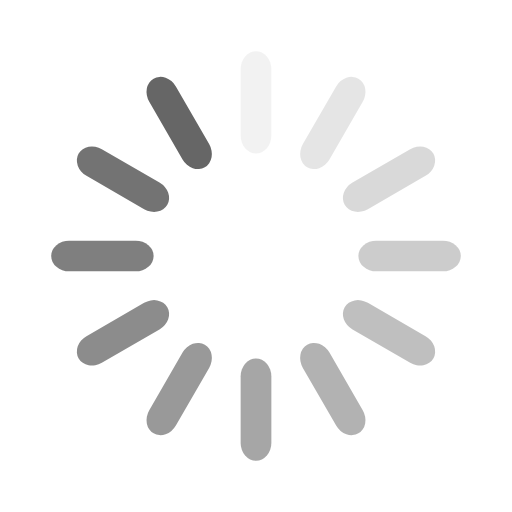
t = 0.00 s
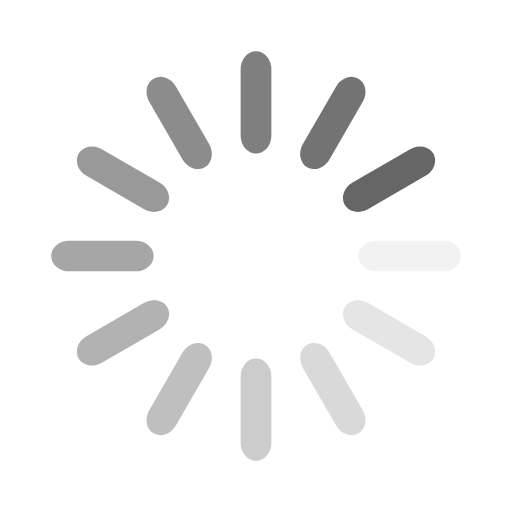
t = 0.25 s
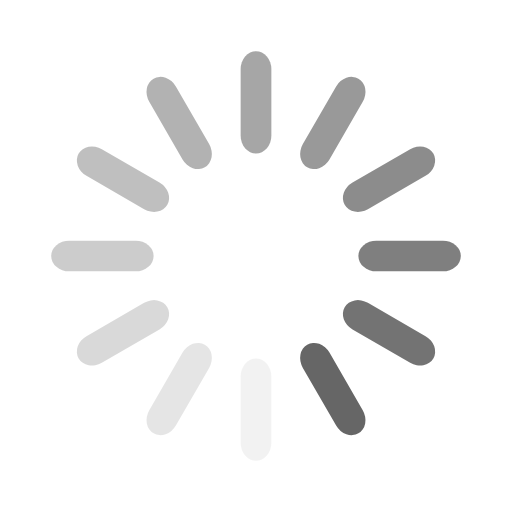
t = 0.50 s
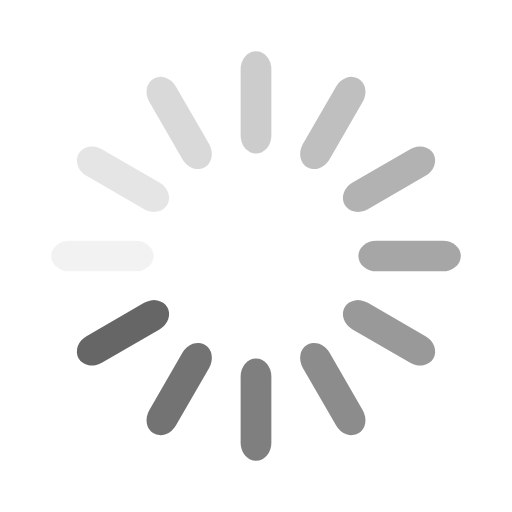
t = 0.75 s

The animated SVG that drew these frames (rendered in a browser with its animation timeline set to each time). Animation: 12 SMIL elements (animate=12); one cycle of 1.00 s, repeats indefinitely.

<svg class="lds-spinner" width="142px"  height="142px"  xmlns="http://www.w3.org/2000/svg" xmlns:xlink="http://www.w3.org/1999/xlink" viewBox="0 0 100 100" preserveAspectRatio="xMidYMid" style="background: none;"><g transform="rotate(0 50 50)">
  <rect x="47" y="10" rx="16.45" ry="3.5" width="6" height="20" fill="rgba(0%,0%,0%,0.6)">
    <animate attributeName="opacity" values="1;0" keyTimes="0;1" dur="1s" begin="-0.9166666666666666s" repeatCount="indefinite"></animate>
  </rect>
</g><g transform="rotate(30 50 50)">
  <rect x="47" y="10" rx="16.45" ry="3.5" width="6" height="20" fill="rgba(0%,0%,0%,0.6)">
    <animate attributeName="opacity" values="1;0" keyTimes="0;1" dur="1s" begin="-0.8333333333333334s" repeatCount="indefinite"></animate>
  </rect>
</g><g transform="rotate(60 50 50)">
  <rect x="47" y="10" rx="16.45" ry="3.5" width="6" height="20" fill="rgba(0%,0%,0%,0.6)">
    <animate attributeName="opacity" values="1;0" keyTimes="0;1" dur="1s" begin="-0.75s" repeatCount="indefinite"></animate>
  </rect>
</g><g transform="rotate(90 50 50)">
  <rect x="47" y="10" rx="16.45" ry="3.5" width="6" height="20" fill="rgba(0%,0%,0%,0.6)">
    <animate attributeName="opacity" values="1;0" keyTimes="0;1" dur="1s" begin="-0.6666666666666666s" repeatCount="indefinite"></animate>
  </rect>
</g><g transform="rotate(120 50 50)">
  <rect x="47" y="10" rx="16.45" ry="3.5" width="6" height="20" fill="rgba(0%,0%,0%,0.6)">
    <animate attributeName="opacity" values="1;0" keyTimes="0;1" dur="1s" begin="-0.5833333333333334s" repeatCount="indefinite"></animate>
  </rect>
</g><g transform="rotate(150 50 50)">
  <rect x="47" y="10" rx="16.45" ry="3.5" width="6" height="20" fill="rgba(0%,0%,0%,0.6)">
    <animate attributeName="opacity" values="1;0" keyTimes="0;1" dur="1s" begin="-0.5s" repeatCount="indefinite"></animate>
  </rect>
</g><g transform="rotate(180 50 50)">
  <rect x="47" y="10" rx="16.45" ry="3.5" width="6" height="20" fill="rgba(0%,0%,0%,0.6)">
    <animate attributeName="opacity" values="1;0" keyTimes="0;1" dur="1s" begin="-0.4166666666666667s" repeatCount="indefinite"></animate>
  </rect>
</g><g transform="rotate(210 50 50)">
  <rect x="47" y="10" rx="16.45" ry="3.5" width="6" height="20" fill="rgba(0%,0%,0%,0.6)">
    <animate attributeName="opacity" values="1;0" keyTimes="0;1" dur="1s" begin="-0.3333333333333333s" repeatCount="indefinite"></animate>
  </rect>
</g><g transform="rotate(240 50 50)">
  <rect x="47" y="10" rx="16.45" ry="3.5" width="6" height="20" fill="rgba(0%,0%,0%,0.6)">
    <animate attributeName="opacity" values="1;0" keyTimes="0;1" dur="1s" begin="-0.25s" repeatCount="indefinite"></animate>
  </rect>
</g><g transform="rotate(270 50 50)">
  <rect x="47" y="10" rx="16.45" ry="3.5" width="6" height="20" fill="rgba(0%,0%,0%,0.6)">
    <animate attributeName="opacity" values="1;0" keyTimes="0;1" dur="1s" begin="-0.16666666666666666s" repeatCount="indefinite"></animate>
  </rect>
</g><g transform="rotate(300 50 50)">
  <rect x="47" y="10" rx="16.45" ry="3.5" width="6" height="20" fill="rgba(0%,0%,0%,0.6)">
    <animate attributeName="opacity" values="1;0" keyTimes="0;1" dur="1s" begin="-0.08333333333333333s" repeatCount="indefinite"></animate>
  </rect>
</g><g transform="rotate(330 50 50)">
  <rect x="47" y="10" rx="16.45" ry="3.5" width="6" height="20" fill="rgba(0%,0%,0%,0.6)">
    <animate attributeName="opacity" values="1;0" keyTimes="0;1" dur="1s" begin="0s" repeatCount="indefinite"></animate>
  </rect>
</g></svg>